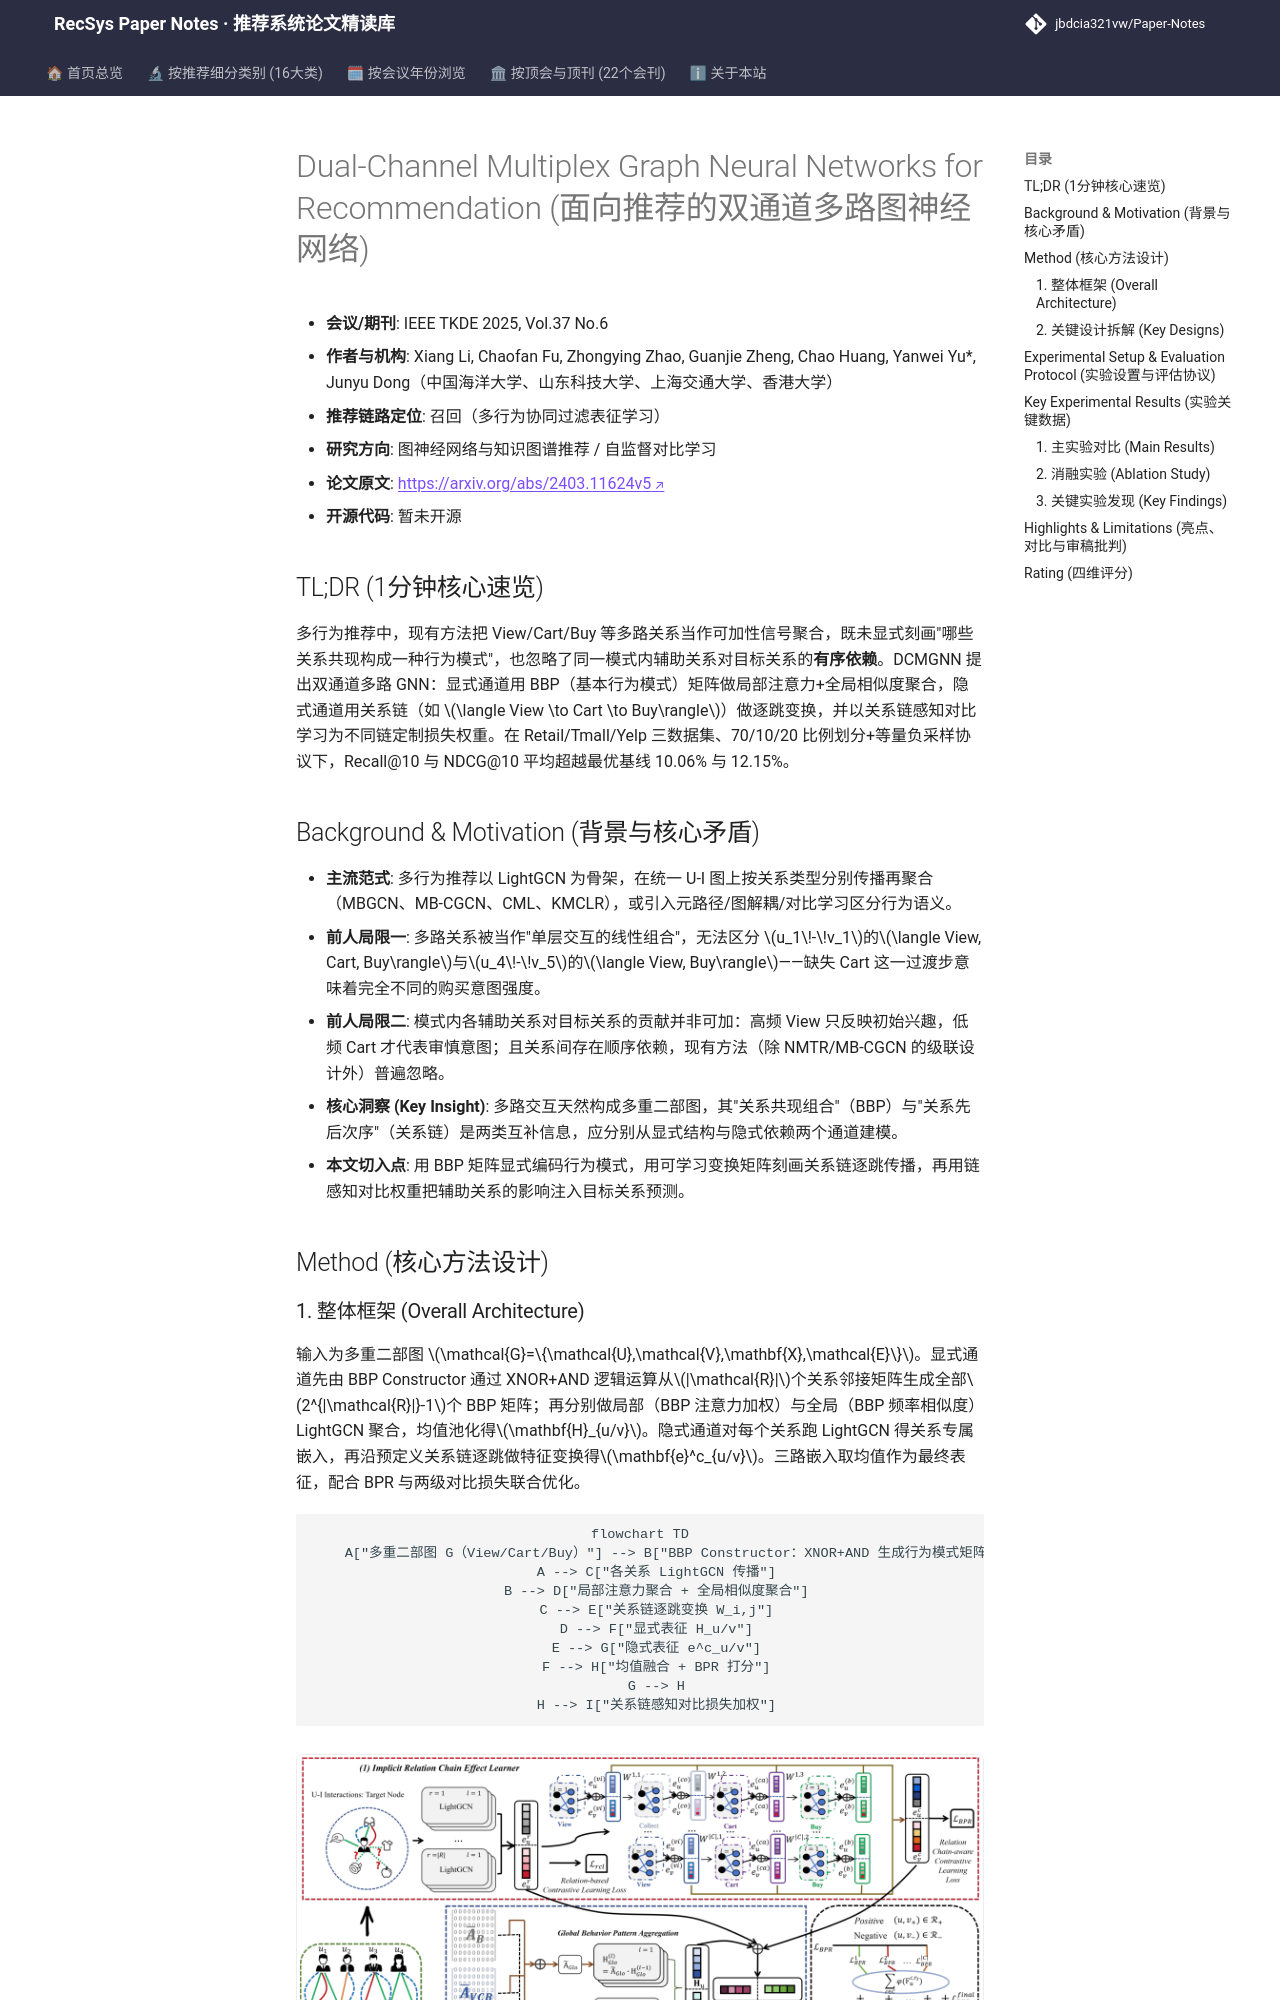

repository: jbdcia321vw/Paper-Notes · page: venues/TKDE/2025/graph_rec/dual_channel_multiplex_graph_neural_networks_for_recommendation/index.html · generator: mkdocs

---
title: "[Paper Note] Dual-Channel Multiplex Graph Neural Networks for Recommendation"
description: "[TKDE 2025][图神经网络与知识图谱推荐] 双通道多路图网络显式建模行为模式、隐式挖掘关系链依赖，三数据集全指标平均提升 10%+"
tags:
  - TKDE
  - 图神经网络与知识图谱推荐
  - 召回
  - 多行为推荐
  - 关系链对比学习
date: 2026-11-14
venue: TKDE
year: 2025
paper_url: "https://arxiv.org/abs/2403.11624"
code_url: ""
categories:
  - graph_rec
  - self_supervised_denoising
---

# Dual-Channel Multiplex Graph Neural Networks for Recommendation (面向推荐的双通道多路图神经网络)

- **会议/期刊**: IEEE TKDE 2025, Vol.37 No.6
- **作者与机构**: Xiang Li, Chaofan Fu, Zhongying Zhao, Guanjie Zheng, Chao Huang, Yanwei Yu*, Junyu Dong（中国海洋大学、山东科技大学、上海交通大学、香港大学）
- **推荐链路定位**: 召回（多行为协同过滤表征学习）
- **研究方向**: 图神经网络与知识图谱推荐 / 自监督对比学习
- **论文原文**: [https://arxiv.org/abs/2403.11624v5](https://arxiv.org/abs/2403.11624v5)
- **开源代码**: 暂未开源

## TL;DR (1分钟核心速览)

多行为推荐中，现有方法把 View/Cart/Buy 等多路关系当作可加性信号聚合，既未显式刻画"哪些关系共现构成一种行为模式"，也忽略了同一模式内辅助关系对目标关系的**有序依赖**。DCMGNN 提出双通道多路 GNN：显式通道用 BBP（基本行为模式）矩阵做局部注意力+全局相似度聚合，隐式通道用关系链（如 $\langle View \to Cart \to Buy\rangle$）做逐跳变换，并以关系链感知对比学习为不同链定制损失权重。在 Retail/Tmall/Yelp 三数据集、70/10/20 比例划分+等量负采样协议下，Recall@10 与 NDCG@10 平均超越最优基线 10.06% 与 12.15%。

## Background & Motivation (背景与核心矛盾)

- **主流范式**: 多行为推荐以 LightGCN 为骨架，在统一 U-I 图上按关系类型分别传播再聚合（MBGCN、MB-CGCN、CML、KMCLR），或引入元路径/图解耦/对比学习区分行为语义。
- **前人局限一**: 多路关系被当作"单层交互的线性组合"，无法区分 $u_1\!-\!v_1$的$\langle View, Cart, Buy\rangle$与$u_4\!-\!v_5$的$\langle View, Buy\rangle$——缺失 Cart 这一过渡步意味着完全不同的购买意图强度。
- **前人局限二**: 模式内各辅助关系对目标关系的贡献并非可加：高频 View 只反映初始兴趣，低频 Cart 才代表审慎意图；且关系间存在顺序依赖，现有方法（除 NMTR/MB-CGCN 的级联设计外）普遍忽略。
- **核心洞察 (Key Insight)**: 多路交互天然构成多重二部图，其"关系共现组合"（BBP）与"关系先后次序"（关系链）是两类互补信息，应分别从显式结构与隐式依赖两个通道建模。
- **本文切入点**: 用 BBP 矩阵显式编码行为模式，用可学习变换矩阵刻画关系链逐跳传播，再用链感知对比权重把辅助关系的影响注入目标关系预测。

## Method (核心方法设计)
